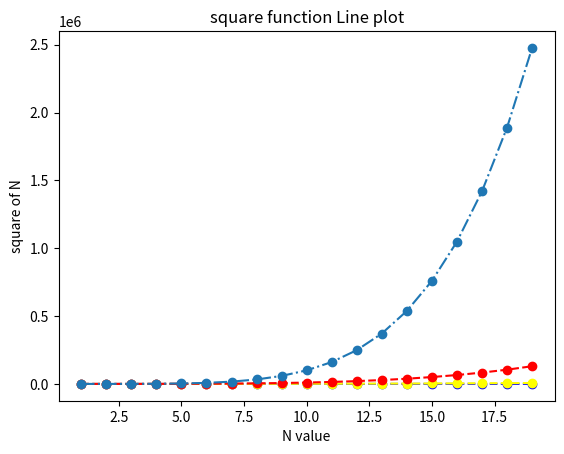

Recreate this plot in Python.
import matplotlib.pyplot as plt
import numpy as np
from matplotlib.lines import lineStyles

a = np.arange(1,20)
b = a**2
plt.plot(a,b,marker='o',linestyle='--',color='blue')
plt.plot(a,a**3,marker='o',linestyle='--',color='yellow')
plt.plot(a,a**4,marker='o',linestyle='--',color='red')
plt.plot(a,a**5,marker='o',linestyle='-.',)
plt.title('square function Line plot')
plt.xlabel('N value')
plt.ylabel('square of N')
plt.show()
